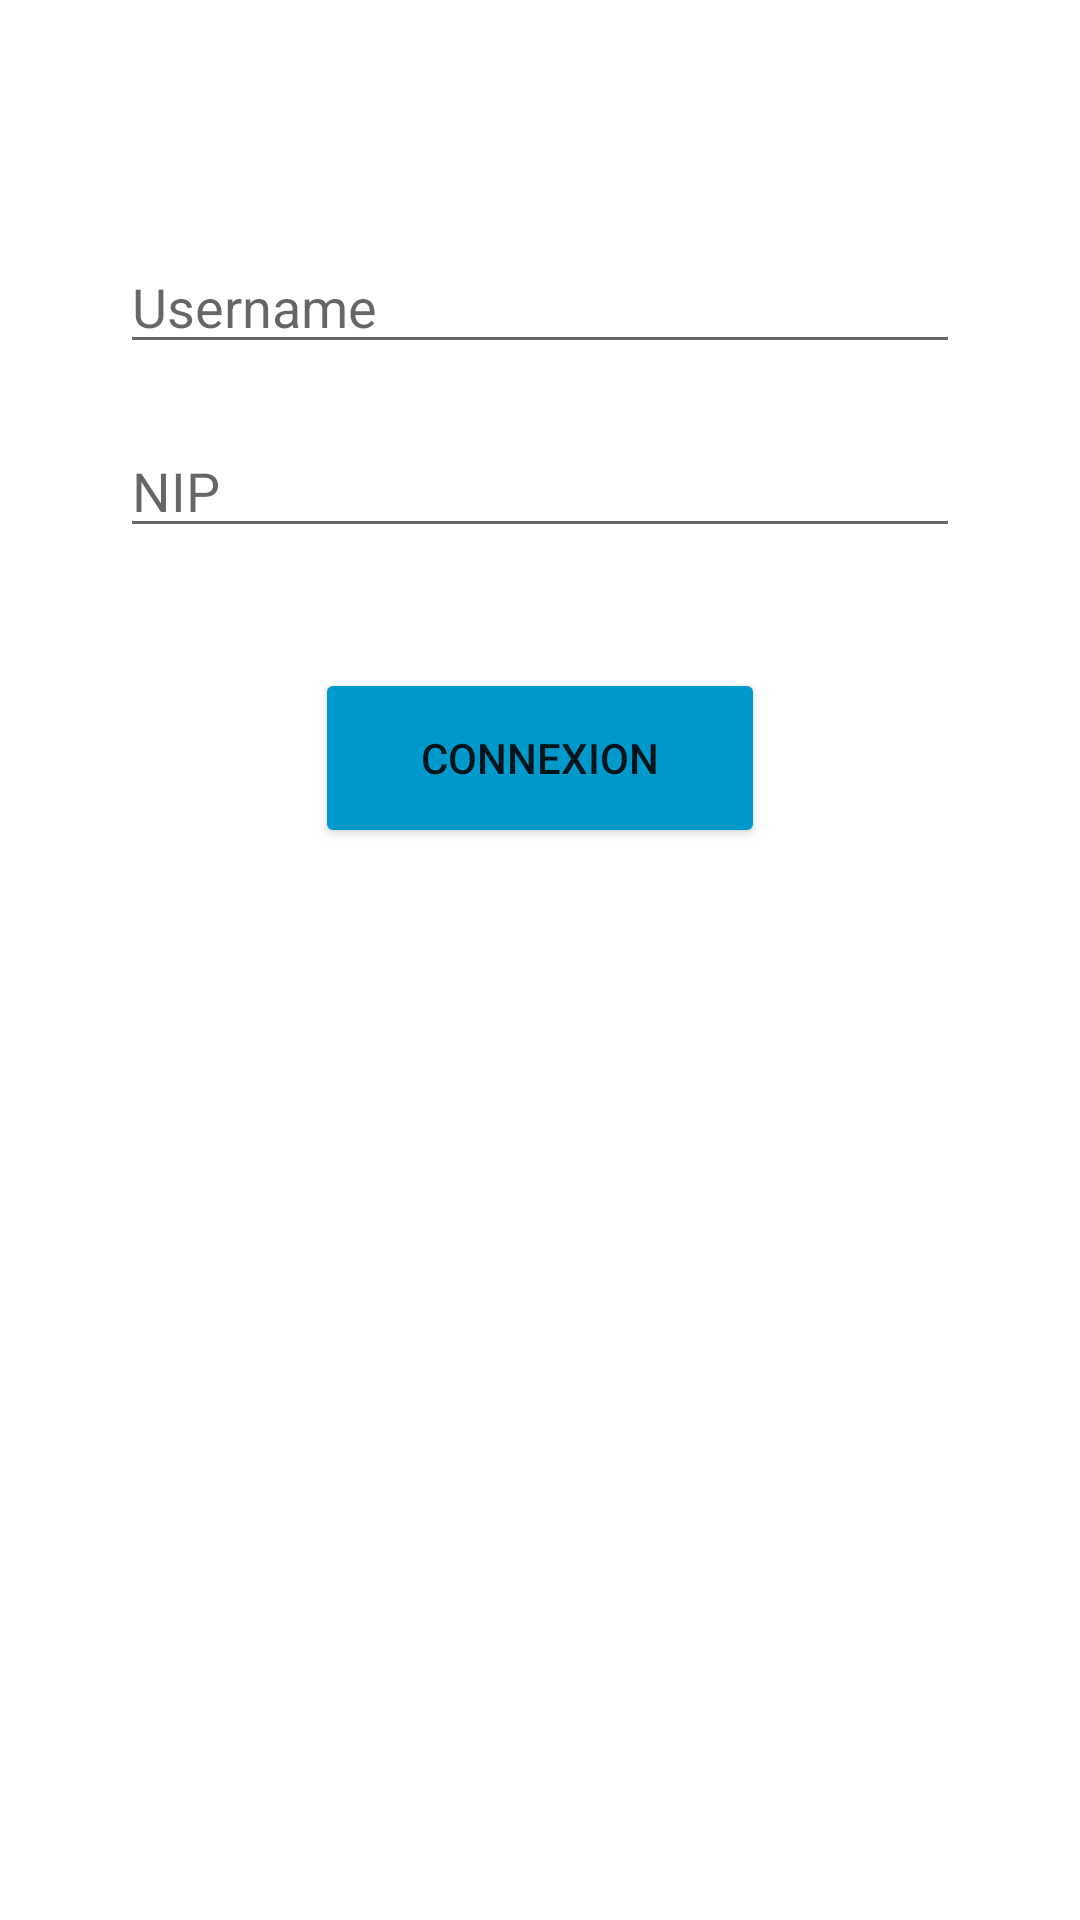

Layout XML and referenced resources for this Android screen:
<!-- AndroidManifest.xml: application theme Theme.TP1_GuichetATM -->
<!-- res/layout/activity_main.xml -->
<?xml version="1.0" encoding="utf-8"?>

<LinearLayout xmlns:android="http://schemas.android.com/apk/res/android"
    xmlns:app="http://schemas.android.com/apk/res-auto"
    xmlns:tools="http://schemas.android.com/tools"
    android:id="@+id/sign_in_form"
    android:layout_width="match_parent"
    android:layout_height="match_parent"
    android:gravity="center_horizontal"
    android:orientation="vertical"
    tools:context=".MainActivity">

    <EditText
        android:id="@+id/editUser"
        android:layout_width="match_parent"
        android:layout_height="wrap_content"
        android:layout_marginStart="40dp"
        android:layout_marginTop="80dp"
        android:layout_marginEnd="40dp"
        android:hint="Username"
        android:singleLine="true"
        android:textColor="#FF434B51" />

    <EditText
        android:id="@+id/editNIP"
        android:layout_width="match_parent"
        android:layout_height="wrap_content"
        android:layout_marginStart="40dp"
        android:layout_marginTop="20dp"
        android:layout_marginEnd="40dp"
        android:hint="NIP"
        android:inputType="textPassword"
        android:singleLine="true"
        android:textColor="#FF434B51" />

    <Button
        android:id="@+id/btnSignin"
        android:layout_width="150dp"
        android:layout_height="60dp"
        android:layout_marginTop="40dp"
        android:backgroundTint="@android:color/holo_blue_dark"
        android:text="Connexion" />

</LinearLayout>
<!-- resources referenced by this layout -->
<resources>
  <style name="Theme.TP1_GuichetATM" parent="Theme.MaterialComponents.DayNight.DarkActionBar">
          
          <item name="colorPrimary">@color/purple_500</item>
          <item name="colorPrimaryVariant">@color/purple_700</item>
          <item name="colorOnPrimary">@color/white</item>
          
          <item name="colorSecondary">@color/teal_200</item>
          <item name="colorSecondaryVariant">@color/teal_700</item>
          <item name="colorOnSecondary">@color/black</item>
          
          <item name="android:statusBarColor" tools:targetApi="l">?attr/colorPrimaryVariant</item>
          
      </style>
  <!-- not gathered from this repository: default colours our renderer supplied (Android Studio template values) -->
  <color name="purple_500">#FF6200EE</color>
  <color name="purple_700">#FF3700B3</color>
  <color name="teal_200">#FF03DAC5</color>
  <color name="teal_700">#FF018786</color>
  <color name="black">#FF000000</color>
  <color name="white">#FFFFFFFF</color>
</resources>
